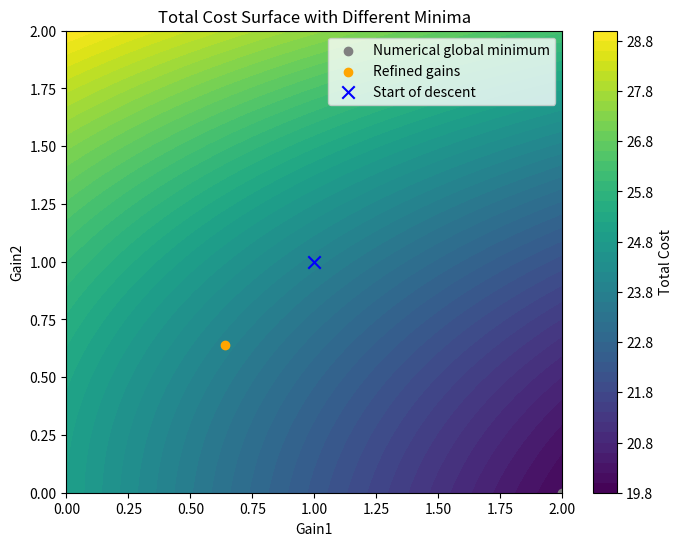
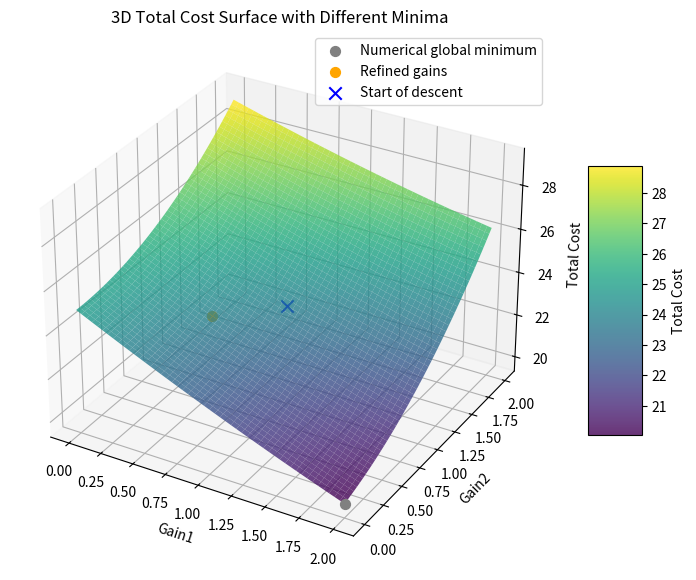

These figures' Python source, in order:
import numpy as np
import matplotlib.pyplot as plt

# --- Existing cost function ---
x_targ = 10
x_curr_fixed = 5

def total_cost(K):
    #u1 = 0.001*np.cos(x_curr_fixed)
    #u1 = 0.001*x_curr_fixed
    g1, g2 = K
    #LINEAR UPDATE
    #cost1 = (x_targ - (1 + g1) * x_curr_fixed)**2
    #cost2 = ((g2 + (1 + g1) * x_curr_fixed) - 5)**2
    #NON LINEAR UPDATEs
    cost1 = (x_targ - (x_curr_fixed + g1*np.cos(x_curr_fixed)) )**2
    cost2 = (g2 + (x_curr_fixed + g1*np.cos(x_curr_fixed)) - 5)**2
    return cost1 + cost2

# --- Independent minima ---u1
gain1_indep = 1.0
gain2_indep = 0.0
cost_indep = total_cost([gain1_indep, gain2_indep])

# --- Adam-refined gains ---
def refine_gains_structured(initial_K, lr=1e-4, max_iter=10000000, tol=1e-6, alpha=1.0, gain_bounds=(0,2)):
    K = initial_K.copy()
    m_adam = np.zeros_like(K)
    v_adam = np.zeros_like(K)
    t = 0
    eps_cost = 1e-6

    for iteration in range(max_iter):
        # --- Step 1: compute dq_total from scaled tasks ---
        g1, g2 = K
        u1 = np.array([np.cos(x_curr_fixed)])  # unscaled task velocity
        scaled_tasks = [(g1*u1, 1.0), (g2*u1, 1.0)]  # J=1 for both
        dq_total = np.array(scaled_tasks[0][0])  # SOT output
        #dq_total = dq_total.flatten()  # shape (1,)

        # --- Step 2: numeric dC/dq ---
        dC_ddq = np.zeros(1)
        dq_plus = np.zeros(1)
        dq_minus = np.zeros(1)
        for j in range(len(dq_total)):
            #dq_plus = dq_total.copy()
            #dq_minus = dq_total.copy()
            dq_plus[j] = dq_total + eps_cost
            dq_minus[j] = dq_total -  eps_cost
            # temporary "post-motion" gains
            C_plus = total_cost(K + dq_plus)
            C_minus = total_cost(K + dq_minus)
            dC_ddq[j] = (C_plus - C_minus) / (2*eps_cost)

        # --- Step 3: Build A-matrix ---
        n = 1  # dq_total dimension (1D task)
        m = len(K)
        A = np.zeros((n, m))
        for j in range(m):
            # Perturb only gain j
            scaled_tasks_basis = []
            for i in range(m):
                u = np.array([1.0]) if i == j else np.array([0.0])
                J = 1.0
                scaled_tasks_basis.append((u, J))
            dq_col = sum(u for u,_ in scaled_tasks_basis).flatten()
            A[:, j] = dq_col

        # --- Step 4: Chain rule: grad_K = dC/dq * A ---
        grad_K = dC_ddq @ A  # shape (m,)
        # --- Adam update ---
        t += 1
        beta1, beta2 = 0.9, 0.9
        eps_adam = 1e-9
        m_adam = beta1*m_adam + (1-beta1)*grad_K
        v_adam = beta2*v_adam + (1-beta2)*(grad_K**2)
        m_hat = m_adam/(1-beta1**t)
        v_hat = v_adam/(1-beta2**t)
        K -= lr * m_hat / (np.sqrt(v_hat)+eps_adam)
        K = np.clip(K, gain_bounds[0], gain_bounds[1])

        if np.linalg.norm(grad_K) < tol:
            break

    return K

# Run Adam refinement
initial_K = np.array([1.0, 1.0])
K_refined = refine_gains_structured(initial_K)
cost_refined = total_cost(K_refined)

# --- Grid for total cost surface ---
g1_vals = np.linspace(0, 2, 300)
g2_vals = np.linspace(0, 2, 300)
G1, G2 = np.meshgrid(g1_vals, g2_vals)
C = total_cost([G1, G2])

# Numerical global minimum
min_idx = np.unravel_index(np.argmin(C), C.shape)
g1_global = G1[min_idx]
g2_global = G2[min_idx]
cost_global = C[min_idx]

# --- Compute starting cost ---
cost_start = total_cost(initial_K)

# --- Print summary including start ---
print(f"Start of descent: gain1={initial_K[0]:.4f}, gain2={initial_K[1]:.4f}, cost={cost_start:.4f}")
print(f"Numerical global minimum: gain1={g1_global:.4f}, gain2={g2_global:.4f}, cost={cost_global:.4f}")
print(f"Refined gains: gain1={K_refined[0]:.4f}, gain2={K_refined[1]:.4f}, cost={cost_refined:.4f}")


# --- Compute starting cost ---
cost_start = total_cost(initial_K)

# --- 2D contour plot ---
plt.figure(figsize=(8,6))
plt.contourf(G1, G2, C, levels=50, cmap='viridis')
plt.colorbar(label='Total Cost')
plt.scatter(g1_global, g2_global, color='gray', label='Numerical global minimum')
plt.scatter(K_refined[0], K_refined[1], color='orange', label='Refined gains')
plt.scatter(initial_K[0], initial_K[1], color='blue', label='Start of descent', marker='x', s=80)
plt.xlabel('Gain1')
plt.ylabel('Gain2')
plt.title('Total Cost Surface with Different Minima')
plt.legend()
plt.show()

# --- 3D surface plot ---
fig = plt.figure(figsize=(10,7))
ax = fig.add_subplot(111, projection='3d')
surf = ax.plot_surface(G1, G2, C, cmap='viridis', alpha=0.8, edgecolor='none')
fig.colorbar(surf, ax=ax, shrink=0.5, aspect=5, label='Total Cost')
ax.scatter(g1_global, g2_global, cost_global, color='gray', s=50, label='Numerical global minimum')
ax.scatter(K_refined[0], K_refined[1], cost_refined, color='orange', s=50, label='Refined gains')
ax.scatter(initial_K[0], initial_K[1], cost_start, color='blue', s=80, label='Start of descent', marker='x')
ax.set_xlabel('Gain1')
ax.set_ylabel('Gain2')
ax.set_zlabel('Total Cost')
ax.set_title('3D Total Cost Surface with Different Minima')
ax.legend()
plt.show()
